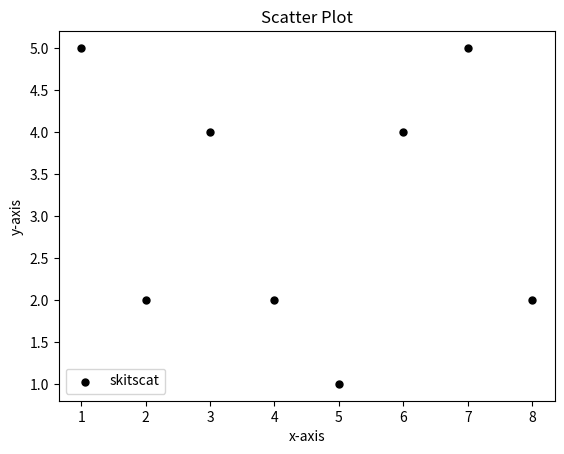

The matplotlib source for this figure:
import matplotlib.pyplot as plt

x = [1,2,3,4,5,6,7,8]
y = [5,2,4,2,1,4,5,2]

plt.scatter(x,y,label="skitscat",color='k',s=25,marker='o')
plt.xlabel("x-axis")
plt.ylabel("y-axis")
plt.title('Scatter Plot')
plt.legend()
plt.show()
plt.savefig('.\matplotlib\example5ScatterPlot.png')